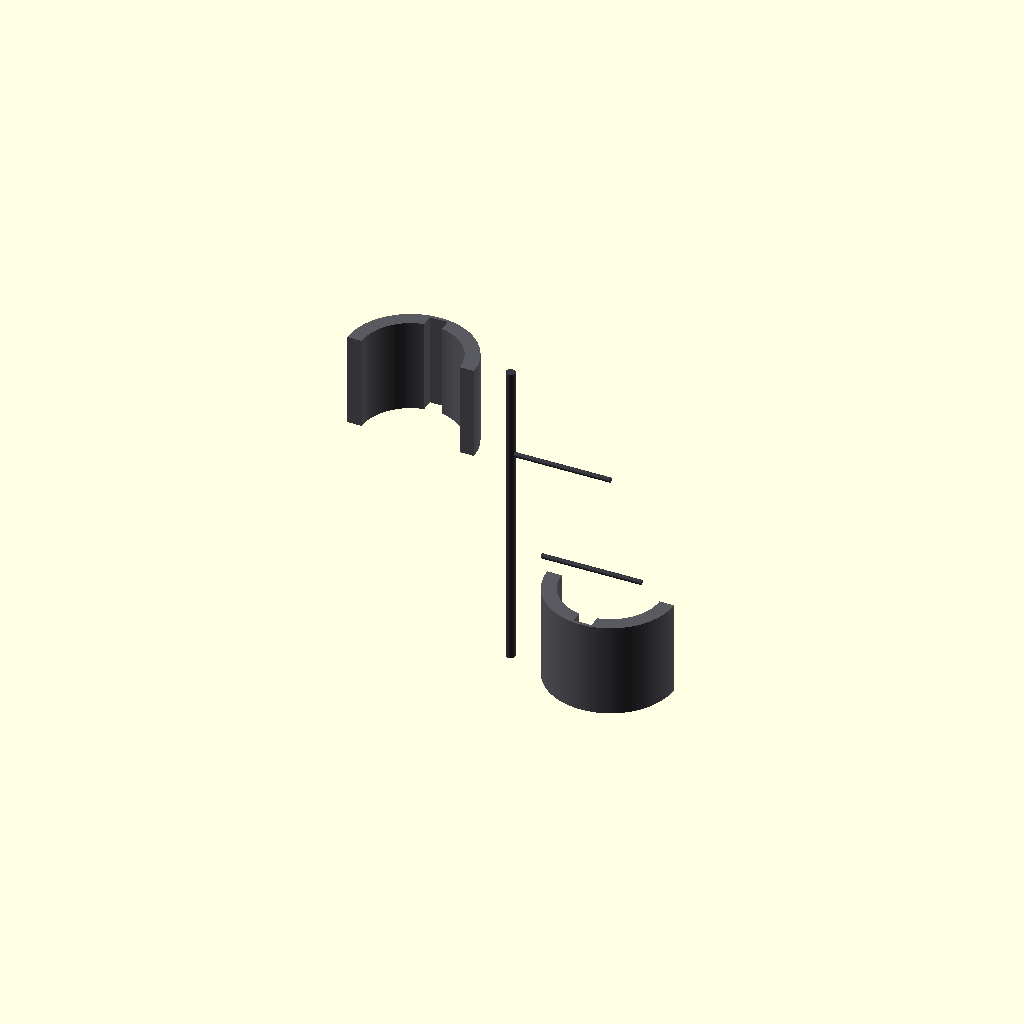
Cell 1: rendered with the file's own defaults.
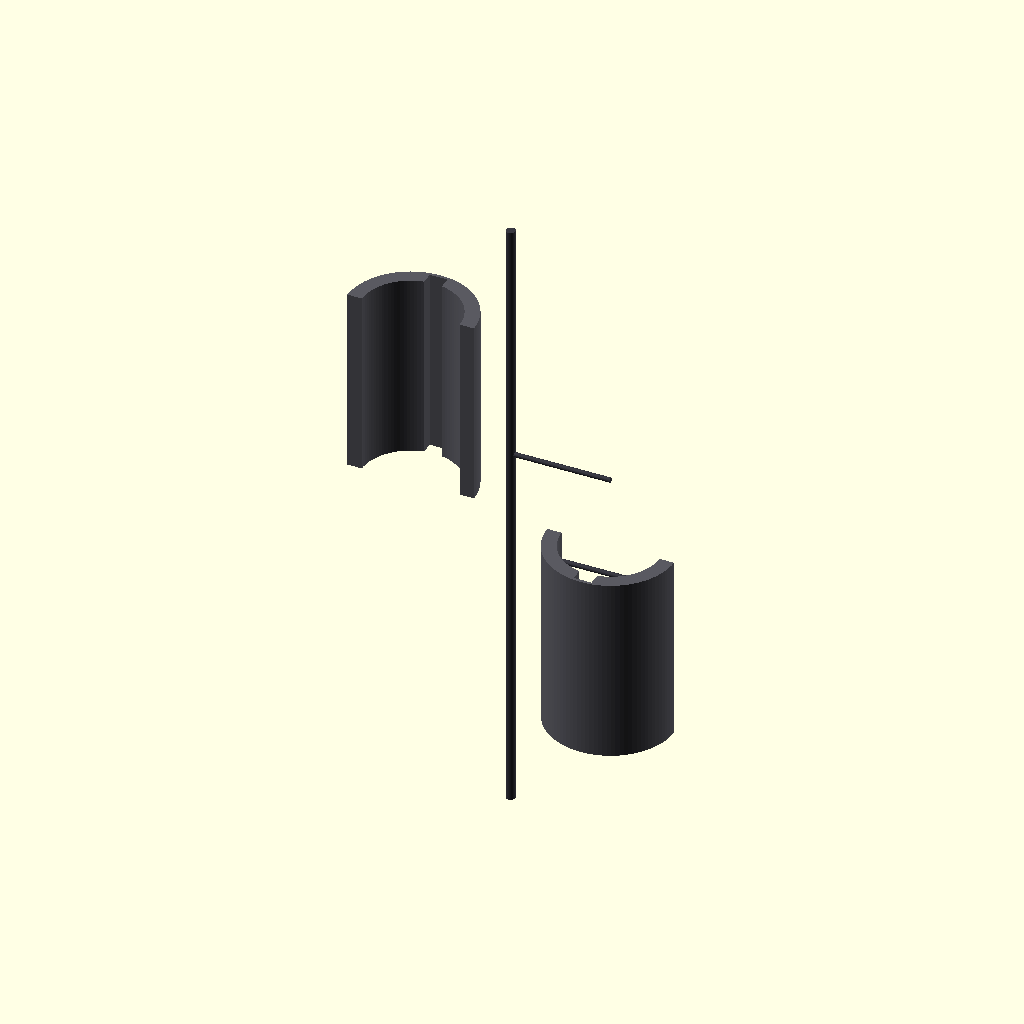
Cell 2: lock_total_length = 1880 (everything else at default).
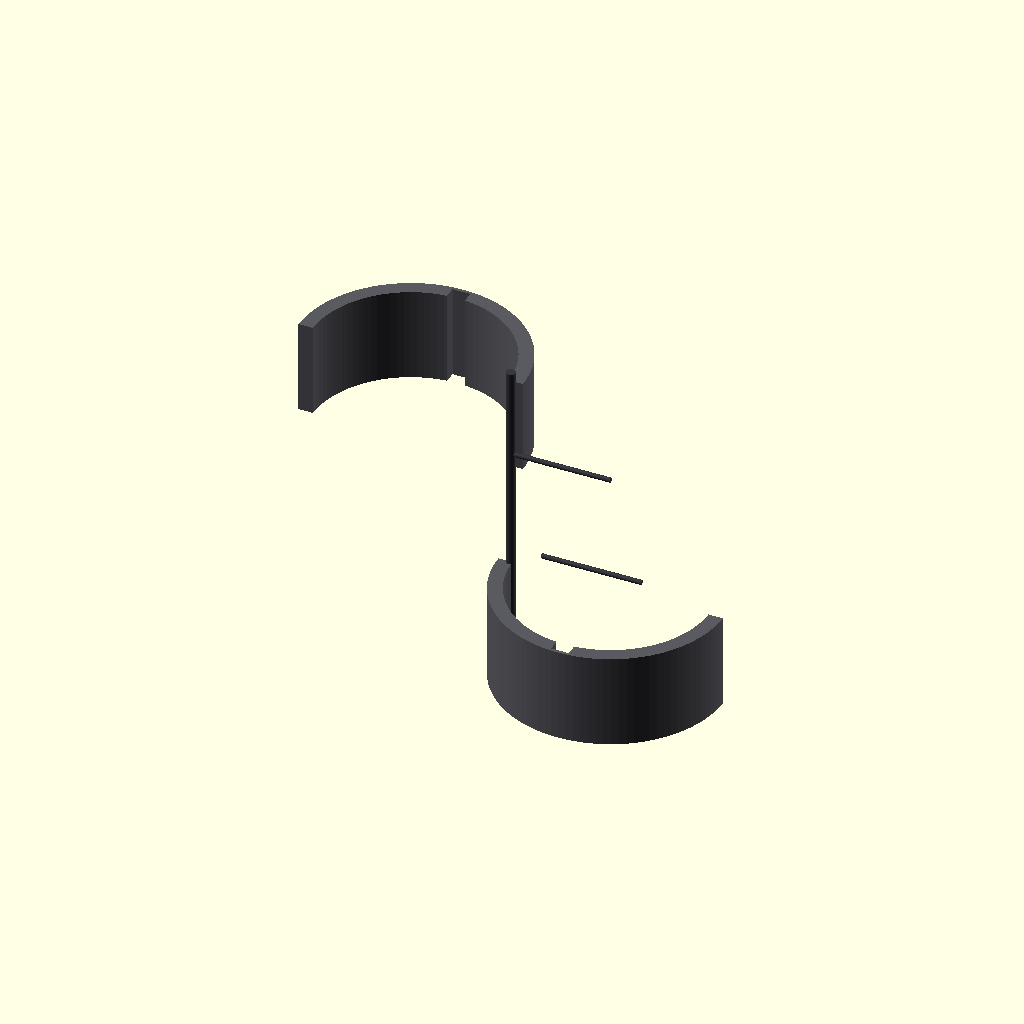
Cell 3: pivot_bore_diameter = 880 (everything else at default).
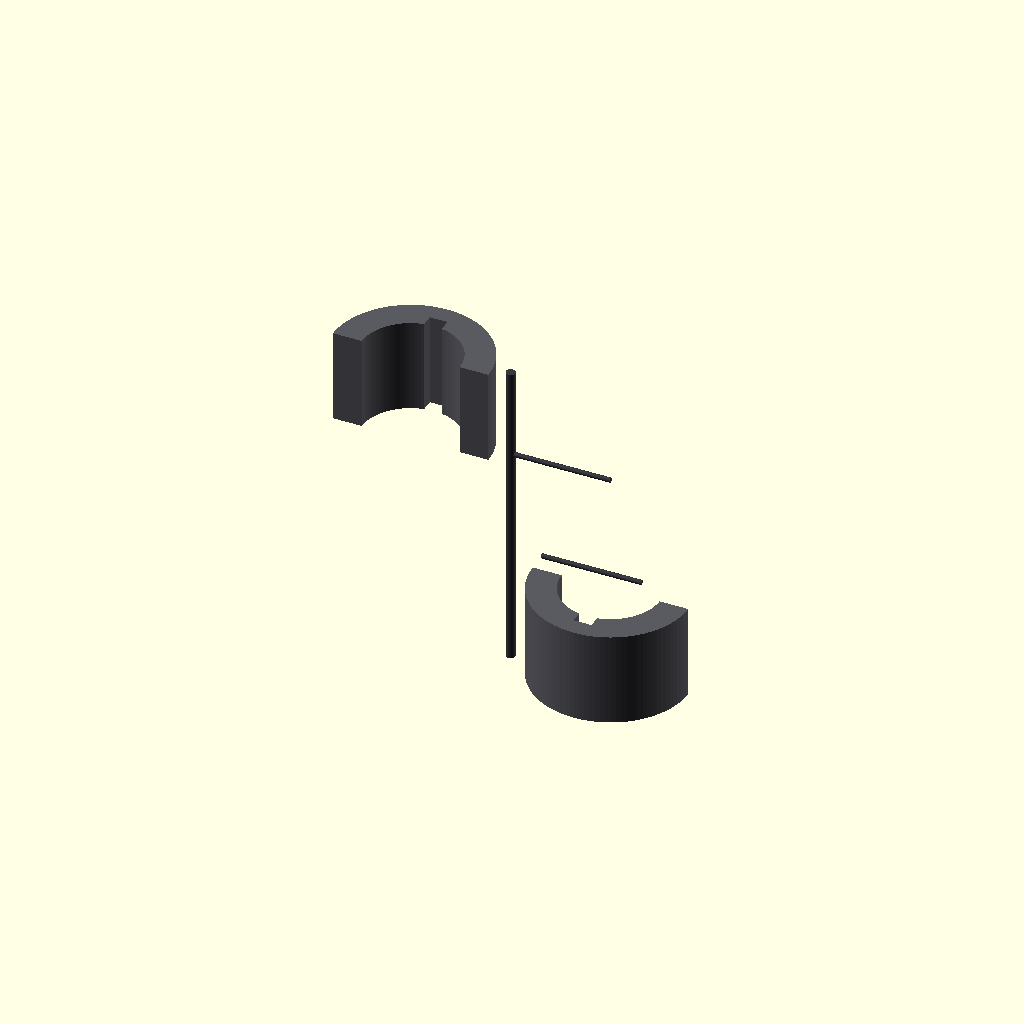
Cell 4: armor_skin_thickness = 130 (everything else at default).
One fixed orthographic camera (rotation 55°, 0°, 25°; colour scheme Cornfield) for every cell.
Source of the model, src/manufacturing/bandai_runner_e_wing_locks.scad:
// ============================================================================
// PROJECT: XXXG-00W0 WING GUNDAM ZERO EW - FLIGHT SURFACE INFRA
// COMPONENT VAULT: BANDAI CAST RUNNER E - WING LOCKS E15 & E16
// PACKAGING RE-ARCHITECTURE: SUB-ARMOR CAPACITOR RECESSED BANK INTEGRATION
// CONFIG METRIC: SCALED TITANIUM CASTS (1:1 ACTUAL METRIC UP-SCALE)
// ============================================================================

$fn = 100; // Circular segment rendering resolution count

// Structural Constants Scaled 1:1 for a 16.7-Meter Airframe Scale (mm)
lock_total_length = 940;                 // Total longitudinal vertical height (mm)
pivot_bore_diameter = 440;               // Core cycloidal stabilizer pin width (mm)
armor_skin_thickness = 65;              // Solid TiAl protective plating wall (mm)
harness_conduit_width = 80;             // Cast-in 4oz copper logic trace track (mm)
capacitor_pocket_depth = 15;            // Sub-armor recessed housing pocket depth (mm)
capacitor_pocket_width = 140;           // Transverse MLCC array pocket width (mm)

module Runner_E_Wing_Lock_Forge() {
    // Central Supply Injection Runner Axis (Molten Feed Line from Siphon Forge)
    color([0.22, 0.22, 0.25]) {
        cylinder(h = lock_total_length * 1.5, d = 42, center = true);
        // Direct injection gates tracking straight into the part mold cavities
        translate([0, 0, 300]) rotate([0, 90, 0]) cylinder(h = 450, d = 22);
        translate([0, 300, -400]) rotate([0, 90, 0]) cylinder(h = 450, d = 22);
    }
    
    // Instantiate Scaled Skeutomorphic Part Molds Symmetrically (Left & Right)
    Cast_Internal_Wing_Locks();
}

module Cast_Internal_Wing_Locks() {
    // ---- PART E15: INTERNAL LEFT STRUCTURAL MID-WING FOLDING LOCK ---- [Page 19, Step 11-7]
    translate([-450, 0, 450]) color([0.35, 0.35, 0.38]) { // Inner Frame Dark Spec
        difference() {
            // Main solid heavy-duty core hinge block segment
            cylinder(h = lock_total_length * 0.45, d = pivot_bore_diameter + (armor_skin_thickness * 2), center = true);
            
            // Central Cycloidal Pivot Track Bore (Houses pre-loaded alignment pins)
            cylinder(h = lock_total_length * 0.5, d = pivot_bore_diameter, center = true);
            
            // SUB-ARMOR RECESSED CAPACITOR POCKETS [Segmented rows cut inside the armor inner wall]
            for (z_offset = [-120, 0, 120]) {
                translate([0, (pivot_bore_diameter/2 - armor_skin_thickness + capacitor_pocket_depth/2), z_offset])
                    cube([capacitor_pocket_width, capacitor_pocket_depth, 100], center = true);
            }
            
            // Continuous cast-in routing track for the 4oz solid-state wiring rails
            cube([harness_conduit_width, pivot_bore_diameter + 100, lock_total_length], center = true);
            
            // Slicing profile tool to generate an asymmetrical half-shell part component
            translate([0, -pivot_bore_diameter, 0])
                cube([pivot_bore_diameter * 2, pivot_bore_diameter * 2, lock_total_length * 2], center = true);
        }
    }
    
    // ---- PART E16: INTERNAL RIGHT STRUCTURAL MID-WING FOLDING LOCK ---- [Page 19, Step 11-7]
    translate([450, 0, -450]) rotate([0, 0, 180]) color([0.35, 0.35, 0.38]) {
        difference() {
            cylinder(h = lock_total_length * 0.45, d = pivot_bore_diameter + (armor_skin_thickness * 2), center = true);
            cylinder(h = lock_total_length * 0.5, d = pivot_bore_diameter, center = true);
            
            for (z_offset = [-120, 0, 120]) {
                translate([0, (pivot_bore_diameter/2 - armor_skin_thickness + capacitor_pocket_depth/2), z_offset])
                    cube([capacitor_pocket_width, capacitor_pocket_depth, 100], center = true);
            }
            
            cube([harness_conduit_width, pivot_bore_diameter + 100, lock_total_length], center = true);
            translate([0, -pivot_bore_diameter, 0])
                cube([pivot_bore_diameter * 2, pivot_bore_diameter * 2, lock_total_length * 2], center = true);
        }
    }
}

// Render Master Assembly to Parameter Workspace
Runner_E_Wing_Lock_Forge();
Customizer parameters (derived from the source; name, type, default, range or options):
lock_total_length: number, default 940
pivot_bore_diameter: number, default 440
armor_skin_thickness: number, default 65
harness_conduit_width: number, default 80
capacitor_pocket_depth: number, default 15
capacitor_pocket_width: number, default 140
